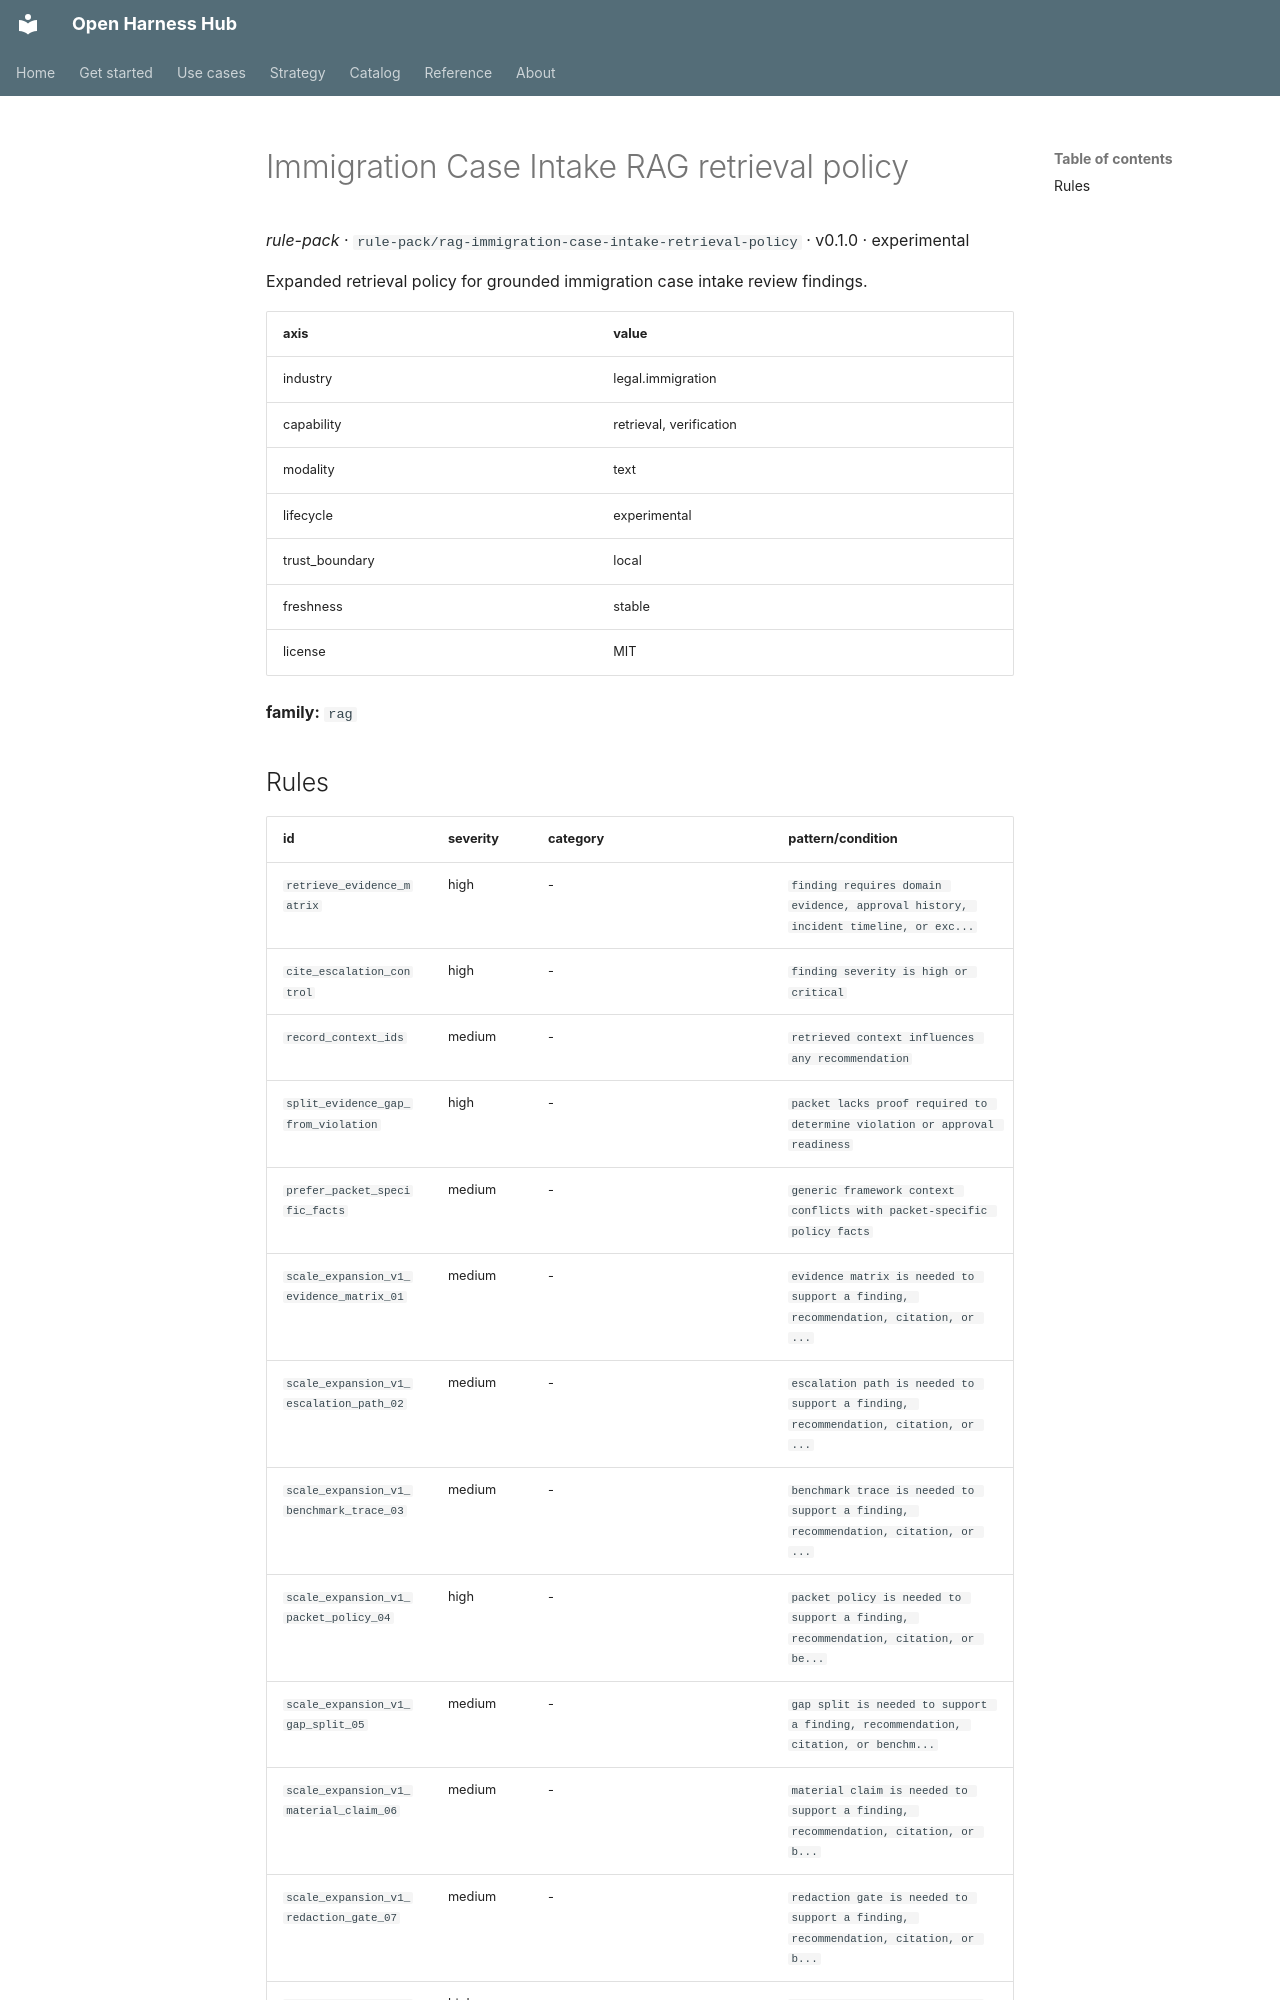

repository: Amarel-Taylor-Scott/open-harness-hub · page: catalog/rule-pack_rag-immigration-case-intake-retrieval-policy/index.html · generator: mkdocs

# Immigration Case Intake RAG retrieval policy

*rule-pack* · `rule-pack/rag-immigration-case-intake-retrieval-policy` · v0.1.0 · experimental

Expanded retrieval policy for grounded immigration case intake review findings.

| axis | value |
|---|---|
| industry | legal.immigration |
| capability | retrieval, verification |
| modality | text |
| lifecycle | experimental |
| trust_boundary | local |
| freshness | stable |
| license | MIT |



**family:** `rag`
